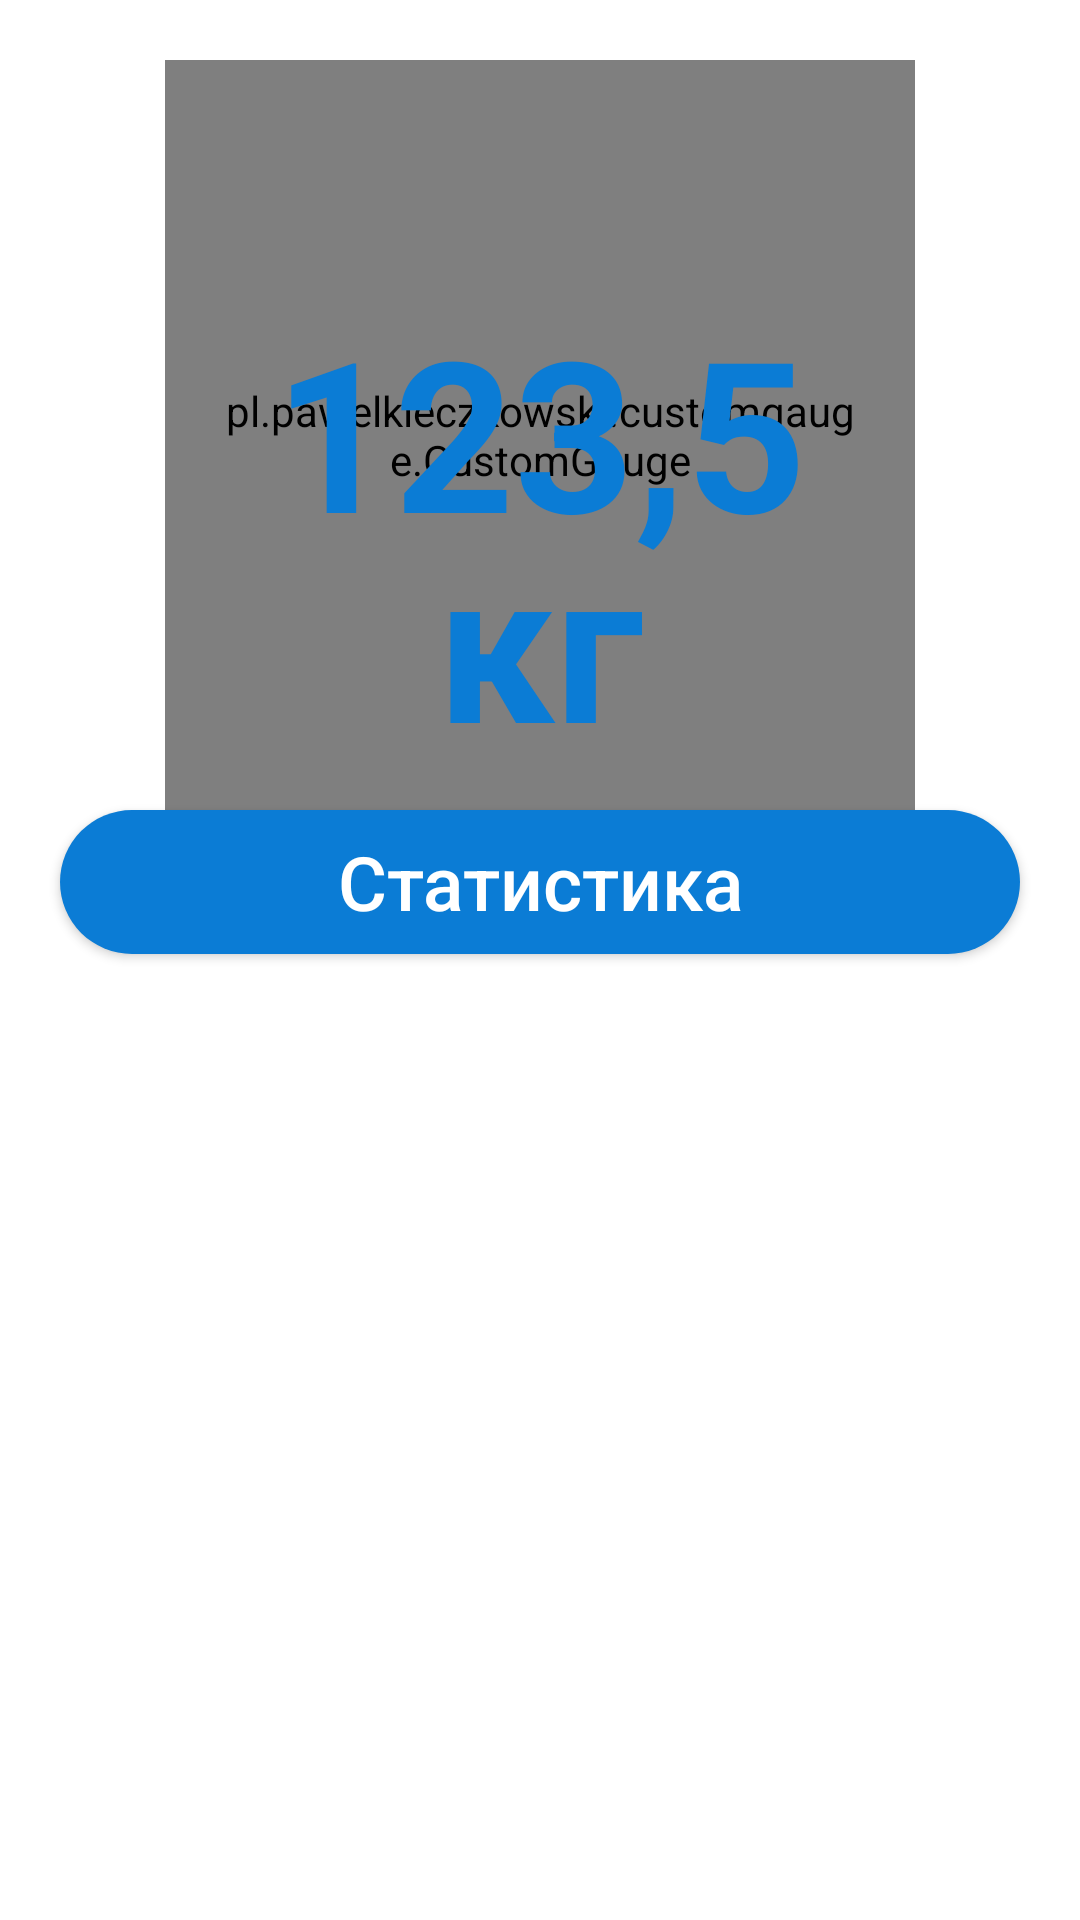

Reconstruct the res/layout file that produces this screen, plus the resources it refers to.
<!-- AndroidManifest.xml: application theme SplashScreenLauncher -->
<!-- res/layout/fragment_weight.xml -->
<?xml version="1.0" encoding="utf-8"?>

<RelativeLayout
    xmlns:android="http://schemas.android.com/apk/res/android"
    xmlns:tools="http://schemas.android.com/tools"
    xmlns:app="http://schemas.android.com/apk/res-auto"
    android:layout_width="match_parent"
    android:layout_height="match_parent"
    android:background="@color/white"
    tools:context=".FragmentWeight" >


    <pl.pawelkleczkowski.customgauge.CustomGauge
        android:id="@+id/cg_weight"
        android:layout_width="250dp"
        android:layout_height="250dp"
        android:layout_centerHorizontal="true"
        android:layout_alignParentTop="true"
        android:layout_marginTop="20dp"
        android:paddingBottom="20dp"
        android:paddingLeft="20dp"
        android:paddingRight="20dp"
        android:paddingTop="20dp"

        app:gaugePointStartColor="@color/blue"
        app:gaugePointEndColor="@color/blue"
        app:gaugeStrokeCap="ROUND"
        app:gaugeStrokeColor="@android:color/darker_gray"
        app:gaugeStrokeWidth="15dp"
        app:gaugeStartValue="0"
        app:gaugeEndValue="45"
        app:gaugeStartAngle="135"
        app:gaugeSweepAngle="270" />

    <TextView
        android:id="@+id/tv_valueWeight"
        android:layout_width="wrap_content"
        android:layout_height="wrap_content"
        android:layout_alignBottom="@+id/cg_weight"
        android:layout_centerHorizontal="true"
        android:layout_marginBottom="80dp"
        android:text="@string/valueWeightInFragment"
        android:textSize="70sp"
        android:textStyle="bold"
        android:textColor="@color/blue"/>

    <TextView
        android:id="@+id/tv_kilograms"
        android:layout_width="wrap_content"
        android:layout_height="wrap_content"
        android:layout_alignBottom="@+id/cg_weight"
        android:layout_centerHorizontal="true"
        android:layout_marginBottom="10dp"
        android:text="@string/kilograms"
        android:textSize="70sp"
        android:textStyle="bold"
        android:textColor="@color/blue"/>

    <Button
        android:id="@+id/btn_statisticsWeight"
        android:layout_below="@+id/cg_weight"
        android:layout_width="match_parent"
        android:layout_height="wrap_content"
        android:layout_marginStart="20dp"
        android:layout_marginEnd="20dp"
        android:text="@string/statisticsWeightFragment"
        android:textSize="25sp"
        android:textAllCaps="false"
        android:textColor="@color/white"
        android:background="@drawable/background_button_water"/>

    <androidx.recyclerview.widget.RecyclerView
        android:id="@+id/rv_historyWeight"
        android:layout_alignParentBottom="true"
        android:layout_below="@id/btn_statisticsWeight"
        android:layout_width="match_parent"
        android:layout_height="match_parent"
        android:layout_marginTop="10dp"
        android:layout_marginBottom="10dp"
        android:layout_marginStart="20dp"
        android:layout_marginEnd="20dp"
        tools:listitem="@layout/item_weight_history"/>

</RelativeLayout>
<!-- res/layout/item_weight_history.xml (included above) -->
<?xml version="1.0" encoding="utf-8"?>

<RelativeLayout
    xmlns:android="http://schemas.android.com/apk/res/android"
    android:orientation="vertical"
    android:layout_width="match_parent"
    android:layout_height="wrap_content"
    android:layout_marginTop="10dp"
    android:padding="1dp"
    android:background="@drawable/background_item_food_menus" >

    <TextView
        android:id="@+id/tv_date_iwh"
        android:layout_alignParentLeft="true"
        android:layout_alignParentStart="true"
        android:layout_centerVertical="true"
        android:layout_width="wrap_content"
        android:layout_height="wrap_content"
        android:paddingStart="10dp"
        android:paddingEnd="10dp"
        android:text="@string/date_iwh"
        android:textSize="20sp"
        android:textColor="@color/greyDark"
        android:gravity="center" />

    <TextView
        android:id="@+id/tv_valueWeight_iwh"
        android:layout_centerInParent="true"
        android:layout_width="wrap_content"
        android:layout_height="wrap_content"
        android:text="@string/valueWeight_iwh"
        android:textSize="30sp"
        android:textColor="@color/blueDarkDark"
        android:gravity="center" />

    <TextView
        android:layout_toRightOf="@+id/tv_valueWeight_iwh"
        android:layout_toEndOf="@+id/tv_valueWeight_iwh"
        android:layout_alignBottom="@+id/tv_valueWeight_iwh"
        android:layout_width="wrap_content"
        android:layout_height="wrap_content"
        android:layout_margin="3dp"
        android:text="@string/kilogram_iwh"
        android:textSize="18sp"
        android:textColor="@color/blueDarkDark"
        android:gravity="center" />

    <TextView
        android:id="@+id/tv_difference_iwh"
        android:layout_alignParentRight="true"
        android:layout_alignParentEnd="true"
        android:layout_centerVertical="true"
        android:layout_width="wrap_content"
        android:layout_height="wrap_content"
        android:paddingStart="10dp"
        android:paddingEnd="10dp"
        android:text="@string/difference_iwh"
        android:textSize="25sp"
        android:textColor="@color/redDark"
        android:gravity="center" />

</RelativeLayout>
<!-- resources referenced by this layout -->
<resources>
  <color name="blue">#0B7CD5</color>
  <color name="blueDarkDark">#00197C</color>
  <color name="greyDark">#4C4C4C</color>
  <color name="redDark">#9F0505</color>
  <color name="white">#FFFFFF</color>
  <!-- drawable background_button_water (drawable) -->
  <?xml version="1.0" encoding="utf-8"?>
  
  <selector xmlns:android="http://schemas.android.com/apk/res/android">
      <item
          android:state_pressed="true">
          <shape
              android:shape="rectangle">
              <corners android:radius="30dp"/>
              <solid android:color="@color/blueLightPressed"/>
  
          </shape>
      </item>
  
      <item>
          <shape
              android:shape="rectangle">
              <corners android:radius="30dp" />
              <solid android:color="@color/blue" />
  
          </shape>
      </item>
  </selector>
  <string name="date_iwh">17.04.20</string>
  <string name="difference_iwh">+1.4</string>
  <string name="kilogram_iwh">кг</string>
  <string name="kilograms">кг</string>
  <string name="statisticsWeightFragment">Статистика</string>
  <string name="valueWeightInFragment">123,5</string>
  <string name="valueWeight_iwh">76.5</string>
  <style name="SplashScreenLauncher" parent="Theme.MaterialComponents.Light.NoActionBar.Bridge">
          <item name="android:windowBackground">@drawable/background_splash_screen</item>
          <item name="colorPrimaryDark">@color/blue</item>
          <item name="colorPrimary">@color/blueDarkDark</item>
          <item name="colorAccent">@color/blueLight</item>
          <item name="colorControlNormal">@color/blueDarkDark</item>
          <item name="colorControlActivated">@color/blueDarkDark</item>
          <item name="colorControlHighlight">@color/blueDarkDark</item>
          <item name="alertDialogTheme">@style/Dialog</item>
      </style>
  <color name="blueLightPressed">#57CAFF</color>
  <color name="blueLight">#8DDAFF</color>
  <color name="blueLightLight">#D9F1FF</color>
  <!-- drawable background_splash_screen (drawable) -->
  <?xml version="1.0" encoding="utf-8"?>
  
  <selector xmlns:android="http://schemas.android.com/apk/res/android">
      <item>
          <shape android:shape="rectangle">
              <gradient android:type="linear"
                  android:endColor="#FFFFFF"
                  android:startColor="#03A9F4"
                  android:angle="225.0" />
          </shape>
      </item>
  </selector>
  <style name="Dialog" parent="Theme.MaterialComponents.Light.Dialog.Alert">
          <item name="android:textColorPrimary">@color/welcome</item>
          <item name="android:windowBackground">@drawable/background_alert_dialog</item>
          <item name="android:lineSpacingExtra">10sp</item>
          <item name="android:textSize">30sp</item>
          <item name="buttonBarButtonStyle">@style/PositiveButton</item>
      </style>
  <color name="welcome">#CE223C</color>
  <!-- drawable background_alert_dialog (drawable) -->
  <?xml version="1.0" encoding="utf-8"?>
  
  <inset
      android:insetLeft="16dp"
      android:insetTop="16dp"
      android:insetRight="16dp"
      android:insetBottom="16dp"
      xmlns:android="http://schemas.android.com/apk/res/android">
  
  
      <shape android:shape="rectangle">
          <corners android:radius="35dp"/>
          <gradient android:type="linear"
              android:endColor="#FFFFFF"
              android:startColor="#03A9F4"
              android:angle="225.0" />
      </shape>
  
  </inset>
  <style name="PositiveButton" parent="Theme.MaterialComponents.Light.NoActionBar.Bridge">
          <item name="android:textColor">@color/blueDarkDark</item>
          <item name="android:background">@android:color/transparent</item>
      </style>
</resources>
